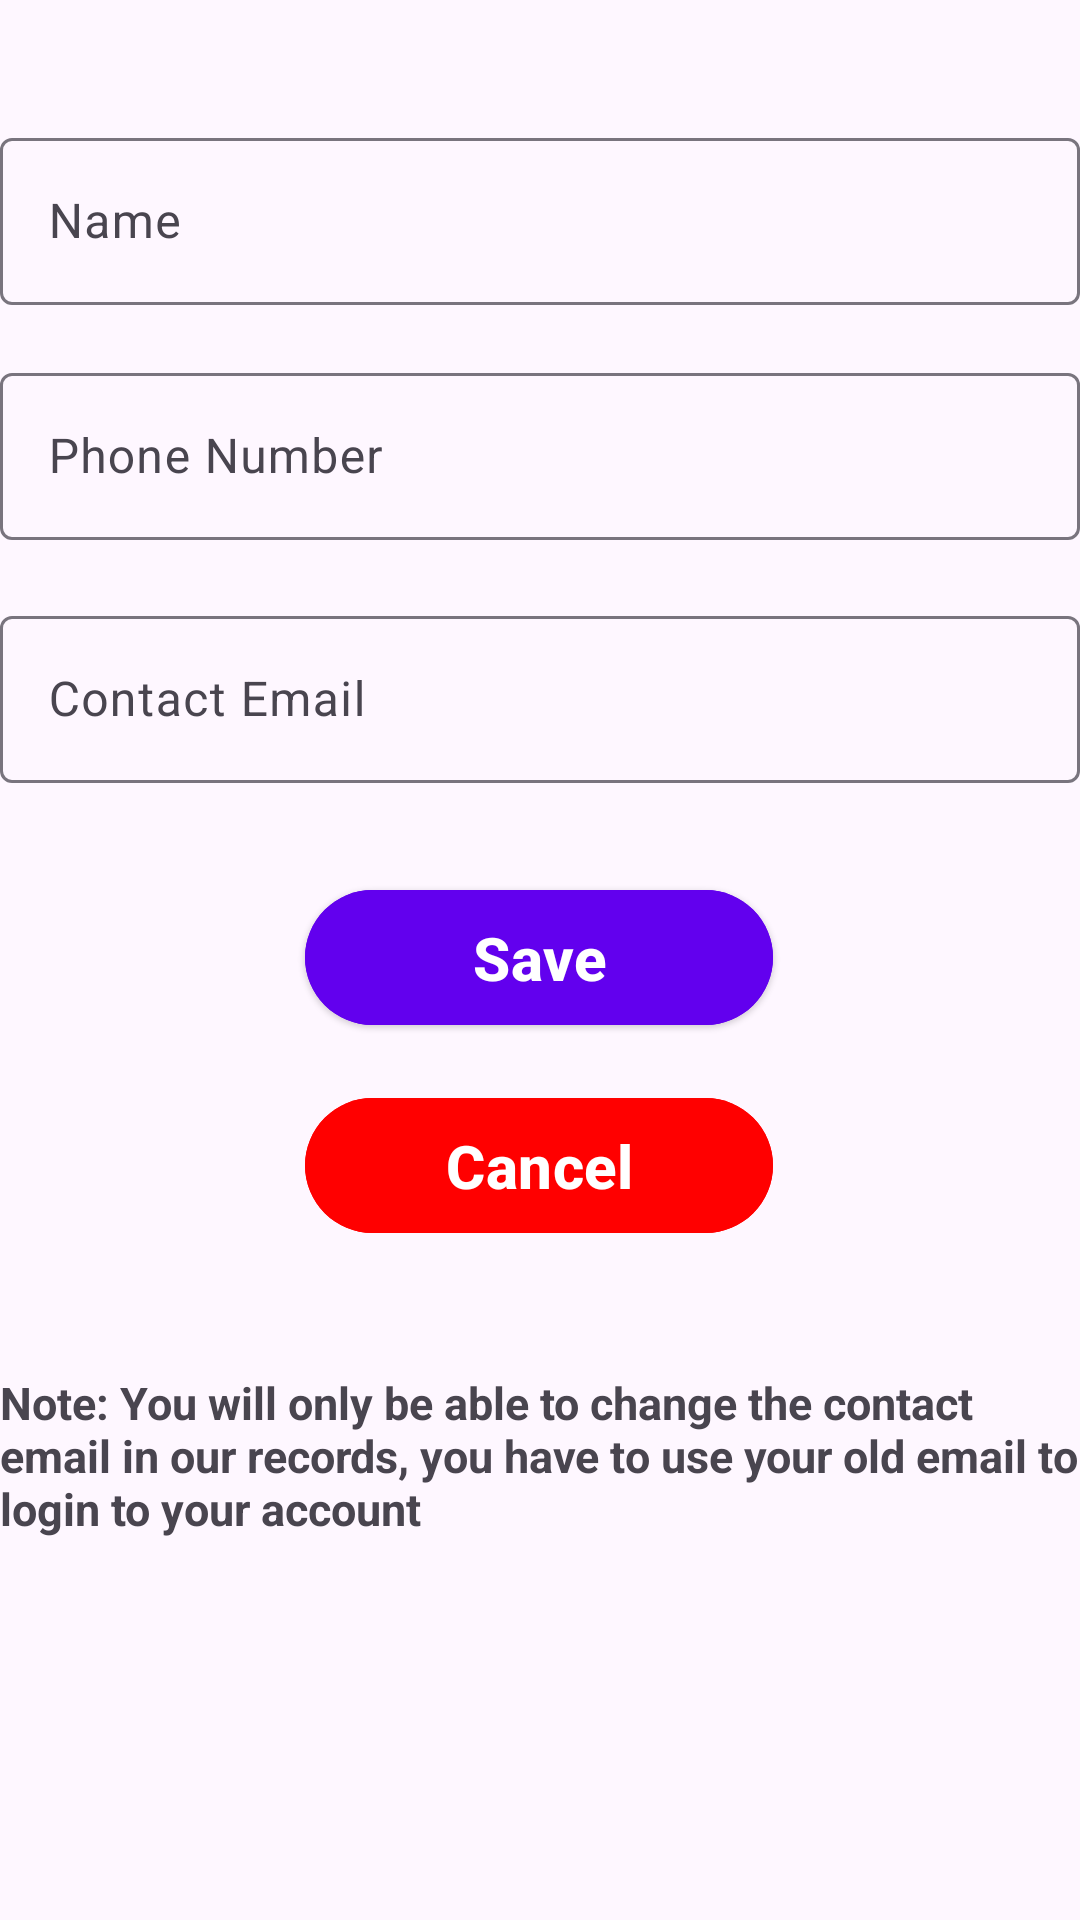

The Android layout XML behind this screen, and the referenced resources:
<!-- AndroidManifest.xml: application theme Theme.Team17 -->
<!-- res/layout/fragment_edit_account.xml -->
<?xml version="1.0" encoding="utf-8"?>
<androidx.constraintlayout.widget.ConstraintLayout xmlns:android="http://schemas.android.com/apk/res/android"
    xmlns:app="http://schemas.android.com/apk/res-auto"
    xmlns:tools="http://schemas.android.com/tools"
    android:layout_width="match_parent"
    android:layout_height="match_parent"
    tools:context=".editAccount">

    <ScrollView
        android:id="@+id/scrollView2"
        android:layout_width="match_parent"
        android:layout_height="match_parent"
        android:fillViewport="true"
        tools:ignore="ScrollViewCount"
        tools:layout_editor_absoluteY="212dp">

        <androidx.constraintlayout.widget.ConstraintLayout
            android:layout_width="match_parent"
            android:layout_height="match_parent">

            <com.google.android.material.textfield.TextInputLayout
                android:id="@+id/edit_name_label"
                style="@style/Widget.Material3.TextInputLayout.OutlinedBox"
                android:layout_width="match_parent"
                android:layout_height="wrap_content"
                android:layout_marginTop="24dp"
                android:hint="Name"
                app:endIconMode="clear_text"
                app:layout_constraintBottom_toBottomOf="parent"
                app:layout_constraintEnd_toEndOf="parent"

                app:layout_constraintStart_toStartOf="parent"
                app:layout_constraintTop_toTopOf="parent"
                app:layout_constraintVertical_bias="0.03">

                <com.google.android.material.textfield.TextInputEditText
                    android:id="@+id/edit_name1"
                    android:layout_width="match_parent"
                    android:layout_height="match_parent"
                    android:inputType="text" />

            </com.google.android.material.textfield.TextInputLayout>

            <com.google.android.material.textfield.TextInputLayout
                android:id="@+id/edit_phone_label"
                style="@style/Widget.Material3.TextInputLayout.OutlinedBox"
                android:layout_width="match_parent"
                android:layout_height="wrap_content"
                android:hint="Phone Number"
                app:endIconMode="clear_text"
                app:layout_constraintBottom_toBottomOf="parent"
                app:layout_constraintEnd_toEndOf="parent"
                app:layout_constraintHorizontal_bias="0.6"
                app:layout_constraintStart_toStartOf="parent"
                app:layout_constraintTop_toBottomOf="@+id/edit_name_label"
                app:layout_constraintVertical_bias="0.036">

                <com.google.android.material.textfield.TextInputEditText
                    android:id="@+id/edit_phone"
                    android:layout_width="match_parent"
                    android:layout_height="match_parent"
                    android:inputType="text" />

            </com.google.android.material.textfield.TextInputLayout>

            <com.google.android.material.textfield.TextInputLayout
                android:id="@+id/edit_email_label"
                style="@style/Widget.Material3.TextInputLayout.OutlinedBox"
                android:layout_width="match_parent"
                android:layout_height="wrap_content"
                android:layout_marginTop="20dp"
                android:hint="Contact Email"
                app:endIconMode="clear_text"
                app:layout_constraintBottom_toBottomOf="parent"
                app:layout_constraintEnd_toEndOf="parent"
                app:layout_constraintHorizontal_bias="0.0"
                app:layout_constraintStart_toStartOf="parent"
                app:layout_constraintTop_toBottomOf="@+id/edit_phone_label"
                app:layout_constraintVertical_bias="0.0">

                <com.google.android.material.textfield.TextInputEditText
                    android:id="@+id/edit_email"
                    android:layout_width="match_parent"
                    android:layout_height="match_parent"
                    android:inputType="text" />

            </com.google.android.material.textfield.TextInputLayout>

            <com.google.android.material.button.MaterialButton
                android:id="@+id/save_btn"
                style="@style/Widget.Material3.Button.ElevatedButton"
                android:layout_width="156dp"
                android:layout_height="53dp"
                android:layout_marginTop="8dp"
                android:backgroundTint="@color/purple_500"
                android:gravity="center"
                android:text="Save"
                android:textColor="@color/white"
                android:textSize="20sp"
                android:textStyle="bold"
                app:layout_constraintBottom_toBottomOf="parent"
                app:layout_constraintEnd_toEndOf="parent"
                app:layout_constraintHorizontal_bias="0.498"
                app:layout_constraintStart_toStartOf="parent"
                app:layout_constraintTop_toBottomOf="@+id/edit_email_label"
                app:layout_constraintVertical_bias="0.074"
                tools:ignore="HardcodedText" />

            <com.google.android.material.button.MaterialButton
                android:id="@+id/cancel_btn"
                android:layout_width="156dp"
                android:layout_height="53dp"
                android:backgroundTint="@color/red"
                android:gravity="center"
                android:text="Cancel"
                android:textColor="@color/white"
                android:textSize="20sp"
                android:textStyle="bold"
                app:layout_constraintBottom_toBottomOf="parent"
                app:layout_constraintEnd_toEndOf="parent"
                app:layout_constraintHorizontal_bias="0.498"
                app:layout_constraintStart_toStartOf="parent"
                app:layout_constraintTop_toBottomOf="@+id/save_btn"
                app:layout_constraintVertical_bias="0.068" />

            <com.google.android.material.textview.MaterialTextView
                android:id="@+id/txt_note"
                android:layout_width="wrap_content"
                android:layout_height="wrap_content"
                android:layout_marginTop="16dp"
                android:text="Note: You will only be able to change the contact email in our records, you have to use your old email to login to your account"
                android:textSize="15sp"
                android:textStyle="bold"
                app:layout_constraintBottom_toBottomOf="parent"
                app:layout_constraintEnd_toEndOf="parent"
                app:layout_constraintHorizontal_bias="0.0"
                app:layout_constraintStart_toStartOf="parent"
                app:layout_constraintTop_toBottomOf="@+id/cancel_btn"
                app:layout_constraintVertical_bias="0.171" />

        </androidx.constraintlayout.widget.ConstraintLayout>
    </ScrollView>

</androidx.constraintlayout.widget.ConstraintLayout>
<!-- resources referenced by this layout -->
<resources>
  <color name="purple_500">#FF6200EE</color>
  <color name="red">#FF0000</color>
  <color name="white">#FFFFFFFF</color>
  <style name="Theme.Team17" parent="Theme.Material3.Light">
          
          <item name="colorPrimary">@color/blue</item>
          <item name="colorPrimaryVariant">@color/blue</item>
          <item name="colorOnPrimary">@color/white</item>
          
          <item name="colorSecondary">@color/blue</item>
          <item name="android:colorControlNormal">@color/blue</item>
          <item name="titleTextColor">@color/black</item>
          <item name="colorOnSecondary">@color/white</item>
          
          <item name="android:statusBarColor">@color/white</item>
          <item name="android:windowLightStatusBar" tools:targetApi="m">true</item>
          <item name="android:windowLightNavigationBar" tools:ignore="NewApi">true</item>
          <item name="android:navigationBarColor" tools:ignore="NewApi">@color/white</item>
          <item name="android:navigationBarDividerColor" tools:ignore="NewApi">@color/white</item>
          
      </style>
  <color name="blue">#1769FF</color>
  <color name="black">#FF000000</color>
</resources>
